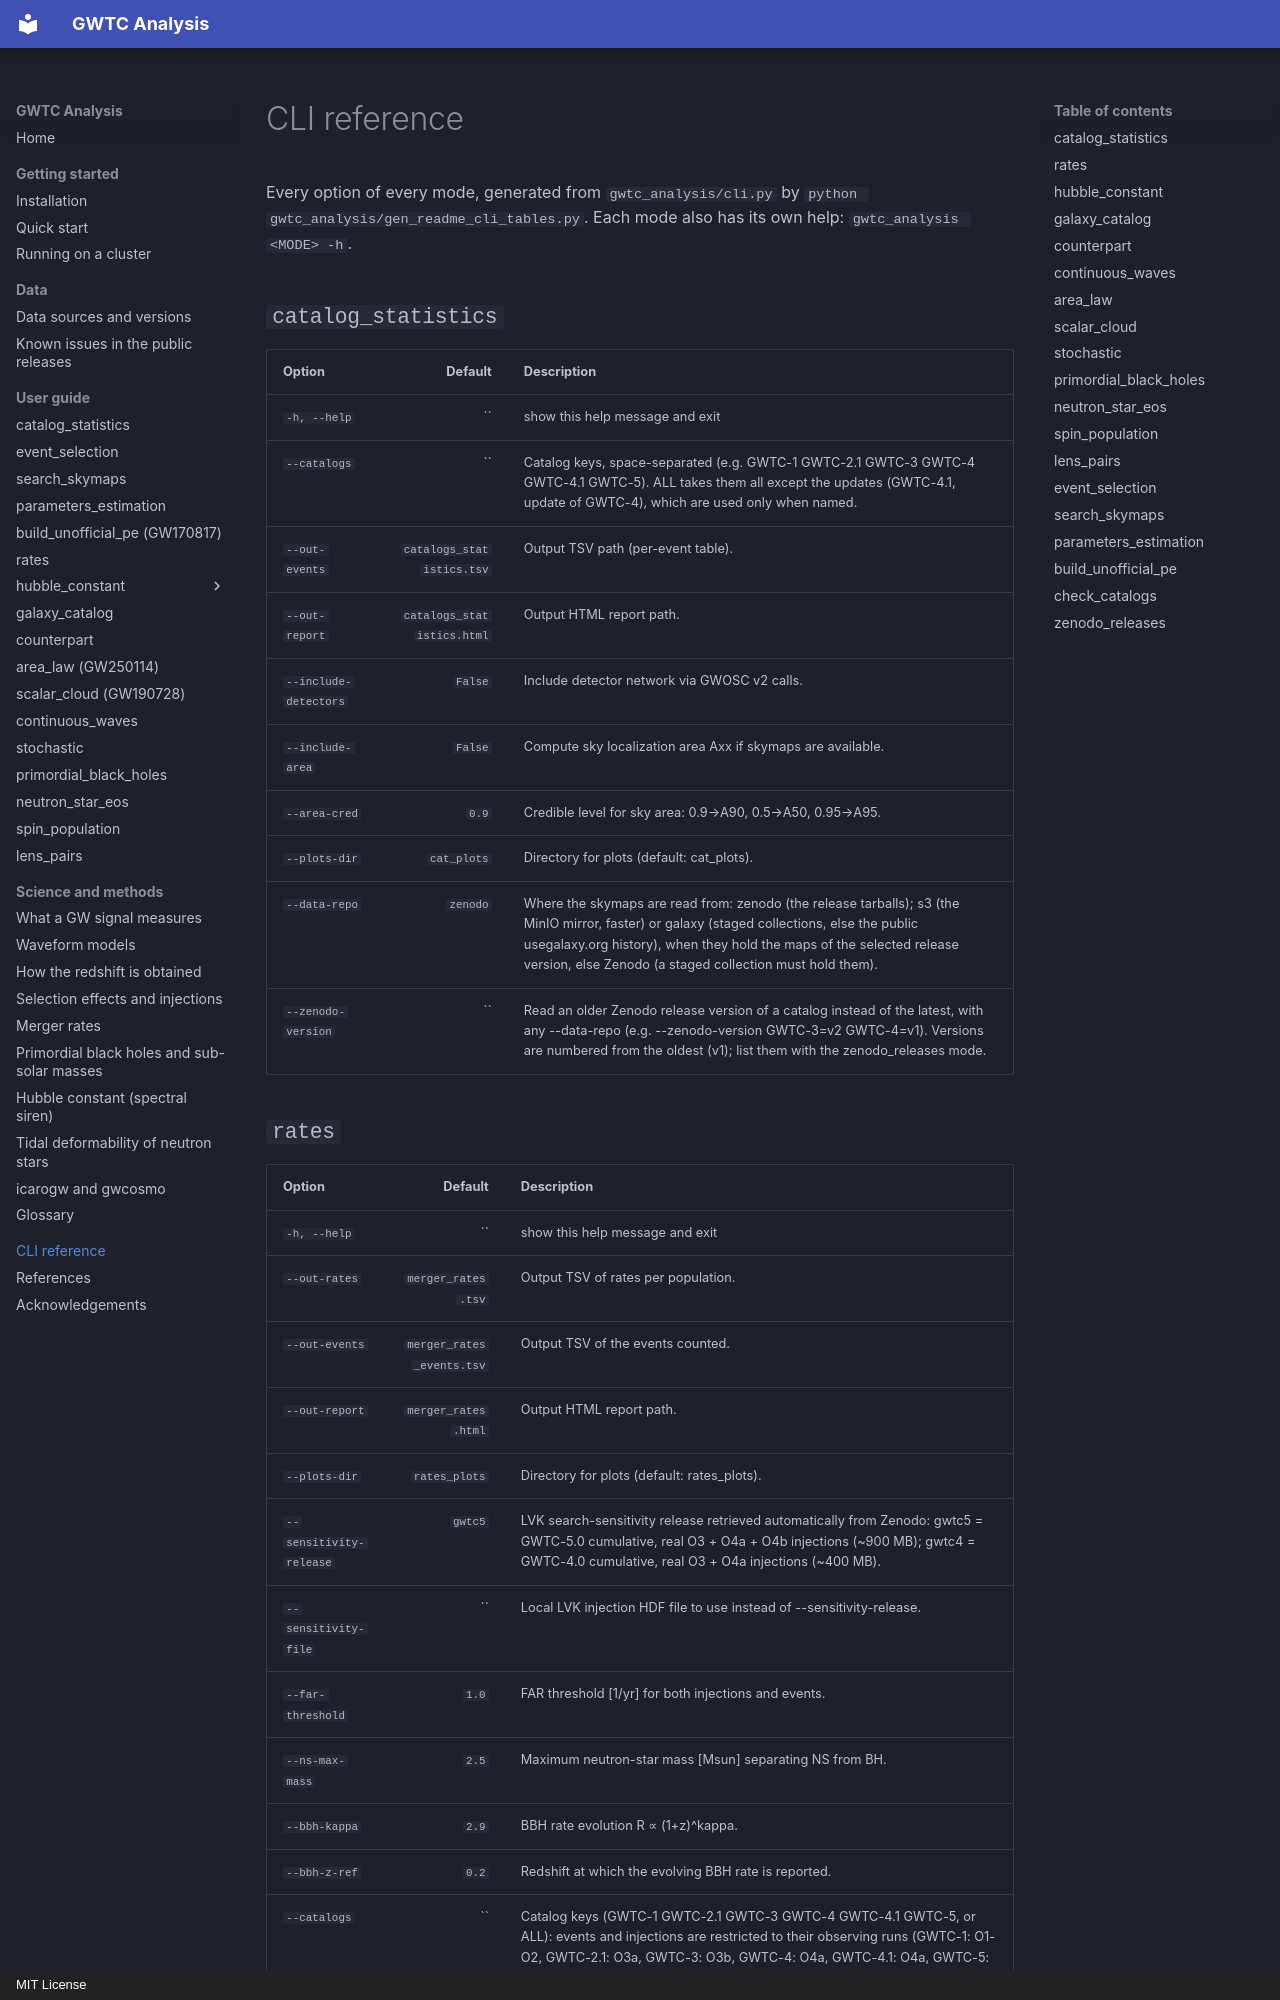

repository: danielsentenac/gwtc_analysis · page: cli-reference/index.html · generator: mkdocs · copyright: MIT License

# CLI reference

Every option of every mode, generated from `gwtc_analysis/cli.py` by
`python gwtc_analysis/gen_readme_cli_tables.py`. Each mode also has its own help:
`gwtc_analysis <MODE> -h`.

## `catalog_statistics`

| Option | Default | Description |
|---|---:|---|
| `-h, --help` | `` | show this help message and exit |
| `--catalogs` | `` | Catalog keys, space-separated (e.g. GWTC-1 GWTC-2.1 GWTC-3 GWTC-4 GWTC-4.1 GWTC-5). ALL takes them all except the updates (GWTC-4.1, update of GWTC-4), which are used only when named. |
| `--out-events` | `catalogs_statistics.tsv` | Output TSV path (per-event table). |
| `--out-report` | `catalogs_statistics.html` | Output HTML report path. |
| `--include-detectors` | `False` | Include detector network via GWOSC v2 calls. |
| `--include-area` | `False` | Compute sky localization area Axx if skymaps are available. |
| `--area-cred` | `0.9` | Credible level for sky area: 0.9→A90, 0.5→A50, 0.95→A95. |
| `--plots-dir` | `cat_plots` | Directory for plots (default: cat_plots). |
| `--data-repo` | `zenodo` | Where the skymaps are read from: zenodo (the release tarballs); s3 (the MinIO mirror, faster) or galaxy (staged collections, else the public usegalaxy.org history), when they hold the maps of the selected release version, else Zenodo (a staged collection must hold them). |
| `--zenodo-version` | `` | Read an older Zenodo release version of a catalog instead of the latest, with any --data-repo (e.g. --zenodo-version GWTC-3=v2 GWTC-4=v1). Versions are numbered from the oldest (v1); list them with the zenodo_releases mode. |
